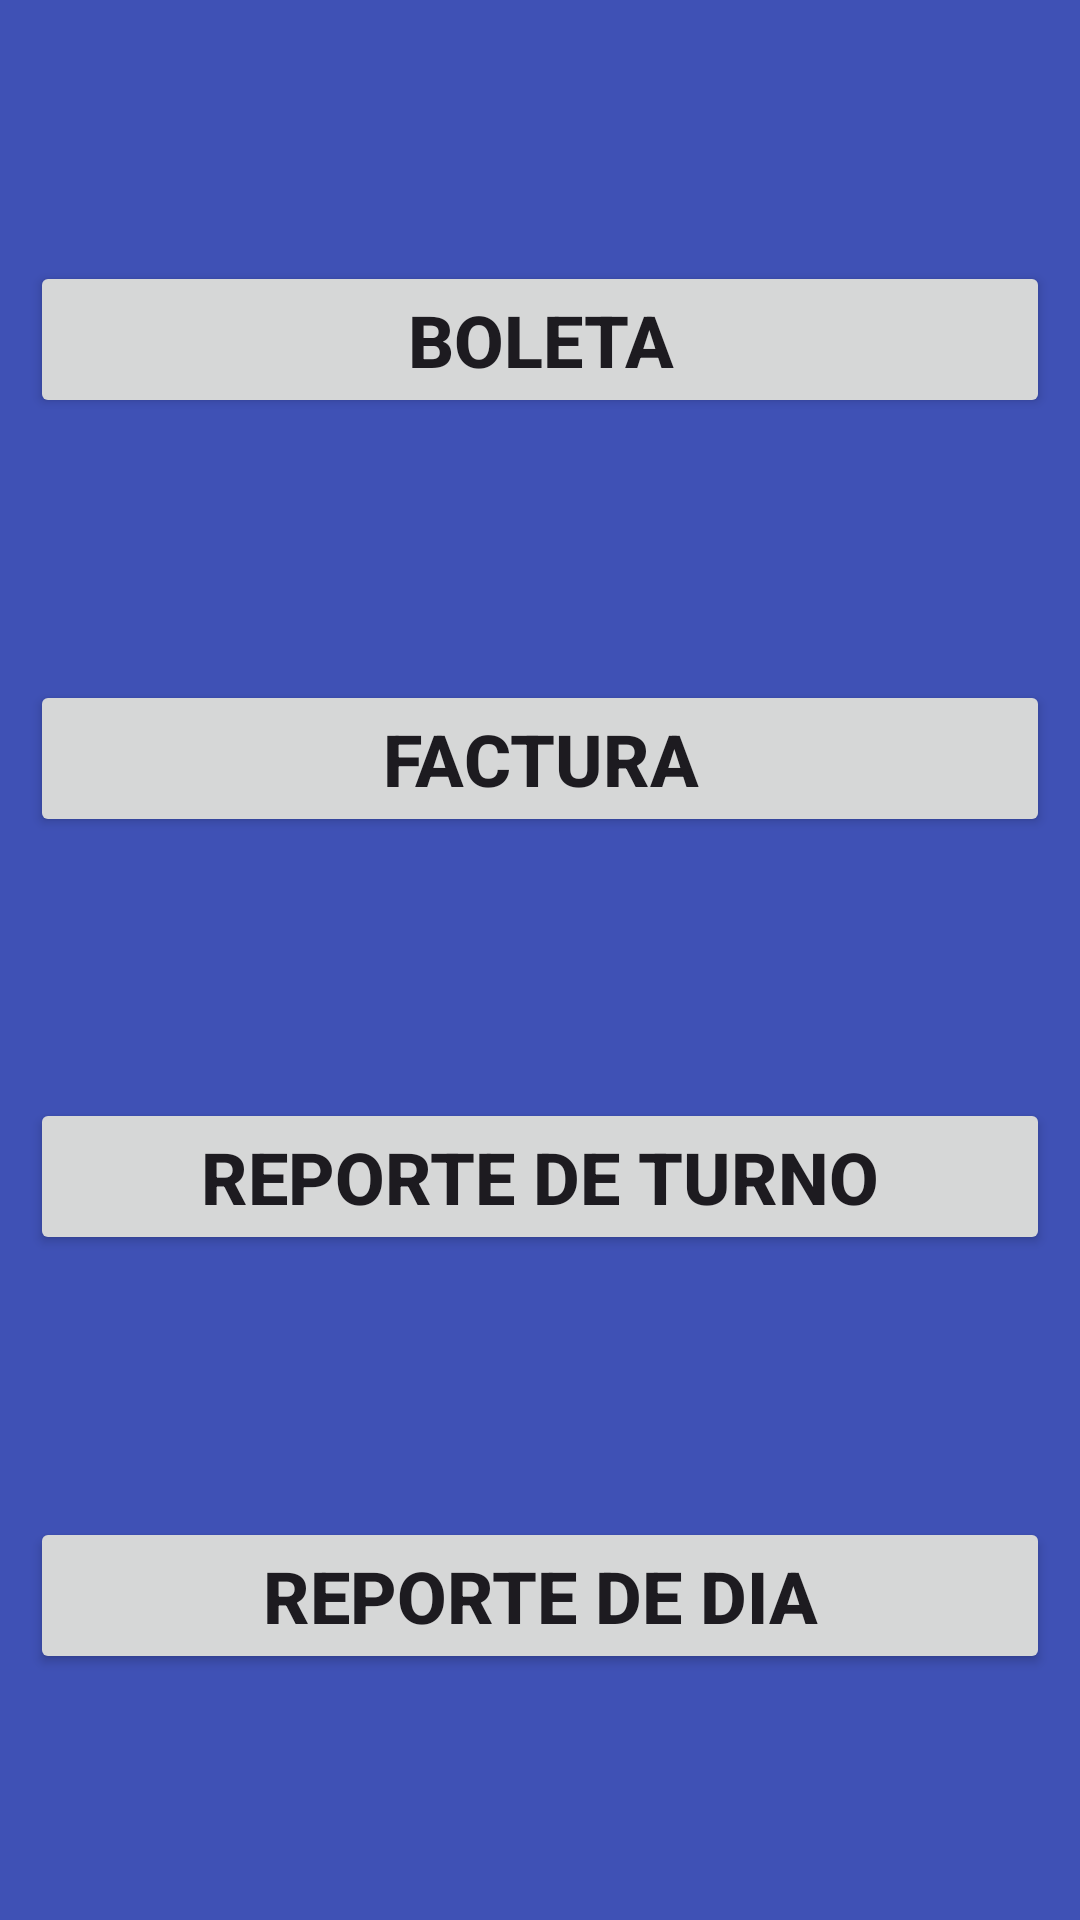

Write the Android layout XML for this screen, with the resource values it uses.
<!-- AndroidManifest.xml: application theme Theme.AppFacturacion -->
<!-- res/layout/activity_main.xml -->
<?xml version="1.0" encoding="utf-8"?>
<androidx.constraintlayout.widget.ConstraintLayout xmlns:android="http://schemas.android.com/apk/res/android"
    xmlns:app="http://schemas.android.com/apk/res-auto"
    xmlns:tools="http://schemas.android.com/tools"
    android:layout_width="match_parent"
    android:layout_height="match_parent"
    android:background="#3F51B5"
    tools:context=".MainActivity">

    <Button
        android:id="@+id/BtnBoleta"
        android:layout_width="0dp"
        android:layout_height="wrap_content"
        android:layout_marginStart="10dp"
        android:layout_marginTop="5dp"
        android:layout_marginEnd="10dp"
        android:text="Boleta"
        android:textSize="24sp"
        android:textStyle="bold"
        app:layout_constraintBottom_toTopOf="@+id/BtnFactura"
        app:layout_constraintEnd_toEndOf="parent"
        app:layout_constraintStart_toStartOf="parent"
        app:layout_constraintTop_toTopOf="parent" />

    <Button
        android:id="@+id/BtnFactura"
        android:layout_width="0dp"
        android:layout_height="wrap_content"
        android:layout_marginStart="10dp"
        android:layout_marginTop="5dp"
        android:layout_marginEnd="10dp"
        android:text="Factura"
        android:textSize="24sp"
        android:textStyle="bold"
        app:layout_constraintBottom_toTopOf="@+id/BtnReporteTurno"
        app:layout_constraintEnd_toEndOf="parent"
        app:layout_constraintStart_toStartOf="parent"
        app:layout_constraintTop_toBottomOf="@+id/BtnBoleta" />

    <Button
        android:id="@+id/BtnReporteTurno"
        android:layout_width="0dp"
        android:layout_height="wrap_content"
        android:layout_marginStart="10dp"
        android:layout_marginTop="5dp"
        android:layout_marginEnd="10dp"
        android:text="Reporte de Turno"
        android:textSize="24sp"
        android:textStyle="bold"
        app:layout_constraintBottom_toTopOf="@+id/BtnReporteDiario"
        app:layout_constraintEnd_toEndOf="parent"
        app:layout_constraintStart_toStartOf="parent"
        app:layout_constraintTop_toBottomOf="@+id/BtnFactura" />
    <Button
        android:id="@+id/BtnReporteDiario"
        android:layout_width="0dp"
        android:layout_height="wrap_content"
        android:layout_marginStart="10dp"
        android:layout_marginTop="5dp"
        android:layout_marginEnd="10dp"
        android:text="Reporte de Dia"
        android:textSize="24sp"
        android:textStyle="bold"
        app:layout_constraintBottom_toBottomOf="parent"
        app:layout_constraintEnd_toEndOf="parent"
        app:layout_constraintStart_toStartOf="parent"
        app:layout_constraintTop_toBottomOf="@+id/BtnReporteTurno" />

</androidx.constraintlayout.widget.ConstraintLayout>
<!-- resources referenced by this layout -->
<resources>
  <style name="Theme.AppFacturacion" parent="Base.Theme.AppFacturacion" />
  <style name="Base.Theme.AppFacturacion" parent="Theme.Material3.DayNight.NoActionBar">
          
          
      </style>
</resources>
